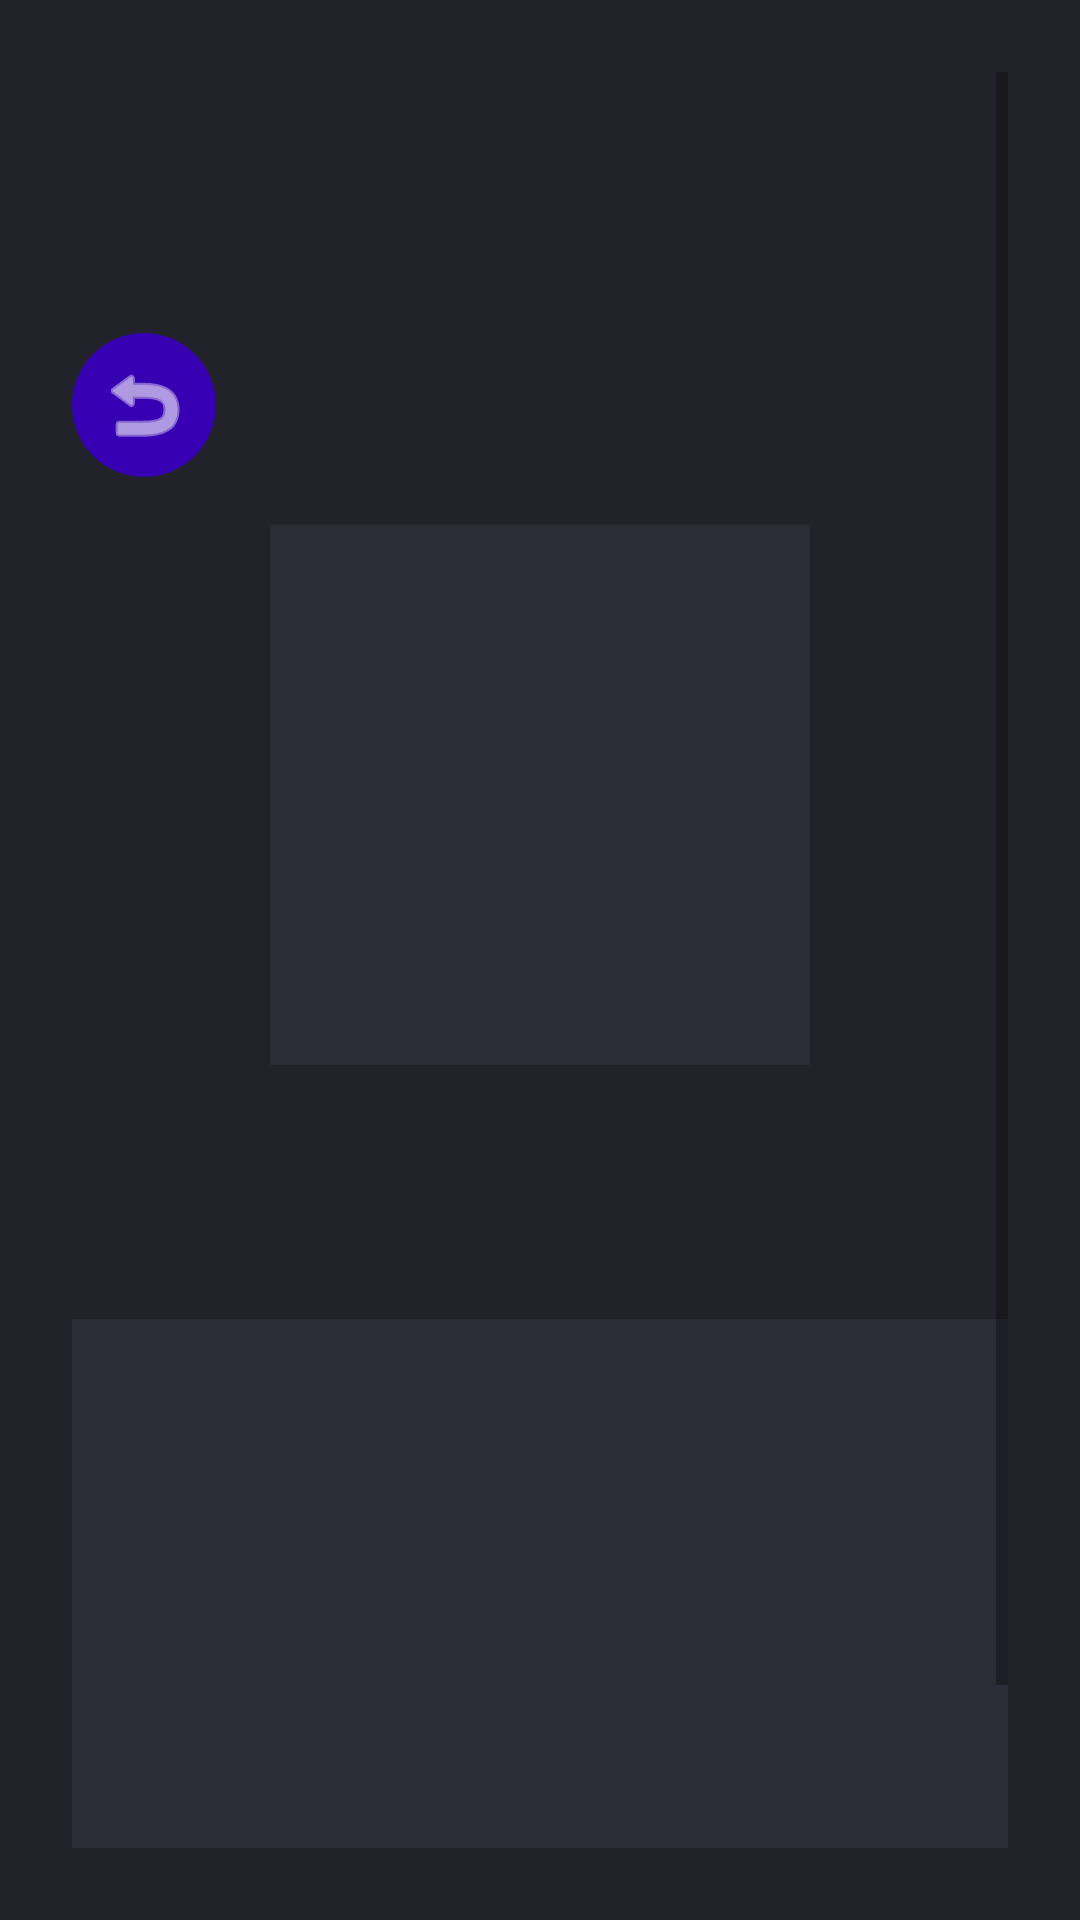

Android layout source for this screen:
<!-- AndroidManifest.xml: application theme Theme.MyApplication -->
<!-- res/layout/activity_cpu_details.xml -->
<?xml version="1.0" encoding="utf-8"?>
<ScrollView xmlns:android="http://schemas.android.com/apk/res/android"
    xmlns:app="http://schemas.android.com/apk/res-auto"
    xmlns:tools="http://schemas.android.com/tools"
    android:layout_width="match_parent"
    android:layout_height="match_parent"
    android:background="@color/background"
    android:padding="24dp">

    <LinearLayout
        android:layout_width="match_parent"
        android:layout_height="wrap_content"
        android:orientation="vertical">

        <Space
            android:layout_width="match_parent"
            android:layout_height="87dp" />

        <ImageButton
            android:id="@+id/buttonBack"
            android:layout_width="48dp"
            android:layout_height="48dp"
            android:layout_gravity="start"
            android:background="@drawable/back_button_rounded"
            android:padding="4dp"
            android:src="@android:drawable/ic_menu_revert"
            android:contentDescription="@string/back"
            app:tint="@color/on_surface"
            android:layout_marginBottom="16dp"
            tools:ignore="TouchTargetSizeCheck" />

        <ImageView
            android:id="@+id/cpuImage"
            android:layout_width="180dp"
            android:layout_height="180dp"
            android:layout_gravity="center_horizontal"
            android:layout_marginBottom="16dp"
            android:background="@color/surface"
            android:scaleType="centerCrop"
            android:contentDescription="@string/cpu_image" />

        <TextView
            android:id="@+id/cpuName"
            android:layout_width="match_parent"
            android:layout_height="wrap_content"
            android:textStyle="bold"
            android:textSize="20sp"
            android:gravity="center"
            android:textColor="@color/on_background"
            android:layout_marginBottom="4dp" />

        <TextView
            android:id="@+id/cpuPrice"
            android:layout_width="match_parent"
            android:layout_height="wrap_content"
            android:textSize="16sp"
            android:textColor="@color/on_surface"
            android:gravity="center"
            android:layout_marginBottom="16dp" />

        
        <LinearLayout
            android:id="@+id/specsContainerCpu"
            android:layout_width="match_parent"
            android:layout_height="wrap_content"
            android:orientation="vertical"
            android:background="@color/surface"
            android:padding="16dp"
            android:layout_marginBottom="24dp"
            android:elevation="2dp">

            <TextView
                android:id="@+id/cpuBoostClock"
                android:layout_width="match_parent"
                android:layout_height="wrap_content"
                android:textColor="@color/on_surface"
                android:layout_marginBottom="4dp" />

            <TextView
                android:id="@+id/cpuCoreClock"
                android:layout_width="match_parent"
                android:layout_height="wrap_content"
                android:textColor="@color/on_surface"
                android:layout_marginBottom="4dp" />

            <TextView
                android:id="@+id/cpuCoreCount"
                android:layout_width="match_parent"
                android:layout_height="wrap_content"
                android:textColor="@color/on_surface"
                android:layout_marginBottom="4dp" />

            <TextView
                android:id="@+id/cpuGraphics"
                android:layout_width="match_parent"
                android:layout_height="wrap_content"
                android:textColor="@color/on_surface"
                android:layout_marginBottom="4dp" />

            <TextView
                android:id="@+id/cpuSMT"
                android:layout_width="match_parent"
                android:layout_height="wrap_content"
                android:textColor="@color/on_surface"
                android:layout_marginBottom="4dp" />

            <TextView
                android:id="@+id/cpuSocket"
                android:layout_width="match_parent"
                android:layout_height="wrap_content"
                android:textColor="@color/on_surface"
                android:layout_marginBottom="4dp" />

            <TextView
                android:id="@+id/cpuTDP"
                android:layout_width="match_parent"
                android:layout_height="wrap_content"
                android:textColor="@color/on_surface"
                android:layout_marginBottom="4dp" />
        </LinearLayout>

        
        <FrameLayout
            android:id="@+id/cartContainerCpu"
            android:layout_width="match_parent"
            android:layout_height="wrap_content"
            android:layout_gravity="center_horizontal">

            <Button
                android:id="@+id/buttonAddToCartCpu"
                android:layout_width="260dp"
                android:layout_height="wrap_content"
                android:layout_gravity="center"
                android:text="@string/add_to_cart"
                android:textSize="16sp"
                android:backgroundTint="@color/primary"
                android:textColor="@color/on_primary"
                android:visibility="visible" />

            <LinearLayout
                android:id="@+id/layoutCartActionsCpu"
                android:layout_width="wrap_content"
                android:layout_height="wrap_content"
                android:layout_gravity="center"
                android:orientation="horizontal"
                android:gravity="center"
                android:visibility="gone">

                <ImageButton
                    android:id="@+id/buttonRemoveFromCartCpu"
                    android:layout_width="40dp"
                    android:layout_height="40dp"
                    android:background="@drawable/add_or_remove_button_rounded"
                    android:src="@drawable/ic_remove_button"
                    android:contentDescription="@string/remove"
                    android:layout_marginEnd="8dp"
                    app:tint="@color/on_primary" />

                <TextView
                    android:id="@+id/textQuantityCpu"
                    android:layout_width="wrap_content"
                    android:layout_height="wrap_content"
                    android:text="1"
                    android:textSize="16sp"
                    android:gravity="center"
                    android:textColor="@color/on_surface"
                    android:layout_marginStart="8dp"
                    android:layout_marginEnd="8dp"
                    tools:ignore="HardcodedText" />

                <ImageButton
                    android:id="@+id/buttonAddMoreToCartCpu"
                    android:layout_width="40dp"
                    android:layout_height="40dp"
                    android:background="@drawable/add_or_remove_button_rounded"
                    android:src="@drawable/ic_add_button"
                    android:contentDescription="@string/add"
                    android:layout_marginStart="8dp"
                    app:tint="@color/on_primary" />
            </LinearLayout>
        </FrameLayout>

    </LinearLayout>
</ScrollView>
<!-- resources referenced by this layout -->
<resources>
  <color name="background">#22232A</color>
  <color name="on_background">#b0b0b8</color>
  <color name="on_primary">#FFFFFF</color>
  <color name="on_surface">#FFFFFF</color>
  <color name="primary">#3700B3</color>
  <color name="surface">#2C2C36</color>
  <!-- drawable back_button_rounded (drawable) -->
  <?xml version="1.0" encoding="utf-8"?>
  <shape xmlns:android="http://schemas.android.com/apk/res/android">
      <solid android:color="@color/purple_700" />
      <corners android:radius="40dp" />
  </shape>
  <!-- drawable ic_add_button (drawable) -->
  <vector xmlns:android="http://schemas.android.com/apk/res/android"
      android:height="24dp"
      android:viewportHeight="24"
      android:viewportWidth="24"
      android:width="24dp">
  
      <path
          android:fillColor="#00000000"
          android:pathData="M12,12m-10,0a10,10 0,1 1,20 0a10,10 0,1 1,-20 0"
          android:strokeColor="#1C274C"
          android:strokeWidth="1.5" />
  
      <path
          android:fillColor="#00000000"
          android:pathData="M15,12L12,12M12,12L9,12M12,12L12,9M12,12L12,15"
          android:strokeColor="#1C274C"
          android:strokeLineCap="round"
          android:strokeWidth="1.5" />
  
  </vector>
  <!-- drawable ic_remove_button (drawable) -->
  <vector xmlns:android="http://schemas.android.com/apk/res/android"
      android:height="24dp"
      android:viewportHeight="24"
      android:viewportWidth="24"
      android:width="24dp">
  
      <path
          android:fillColor="#00000000"
          android:pathData="M12,12m-10,0a10,10 0,1 1,20 0a10,10 0,1 1,-20 0"
          android:strokeColor="#1C274C"
          android:strokeWidth="1.5" />
  
      <path
          android:fillColor="#00000000"
          android:pathData="M15,12H9"
          android:strokeColor="#1C274C"
          android:strokeLineCap="round"
          android:strokeWidth="1.5" />
  
  </vector>
  <string name="add">Add</string>
  <string name="add_to_cart">Add to Cart</string>
  <string name="back">Back</string>
  <string name="cpu_image">CPU Image</string>
  <string name="remove">Remove</string>
  <style name="Theme.MyApplication" parent="Theme.MaterialComponents.DayNight.DarkActionBar">
          
          <item name="colorPrimary">@color/primary</item>
          <item name="colorPrimaryVariant">@color/primary_variant</item>
          <item name="colorOnPrimary">@color/on_primary</item>
          
          <item name="colorSecondary">@color/secondary</item>
          <item name="colorSecondaryVariant">@color/secondary_variant</item>
          <item name="colorOnSecondary">@color/on_secondary</item>
          
          <item name="android:colorBackground">@color/background</item>
          <item name="colorSurface">@color/surface</item>
          <item name="colorOnSurface">@color/on_surface</item>
          <item name="colorOnBackground">@color/on_background</item>
          
          <item name="android:statusBarColor">?attr/colorPrimaryVariant</item>
          
      </style>
  <color name="purple_700">#3700B3</color>
  <color name="primary_variant">#6200EE</color>
  <color name="secondary">#BB86FC</color>
  <color name="secondary_variant">#985EFF</color>
  <color name="on_secondary">#22232A</color>
</resources>
